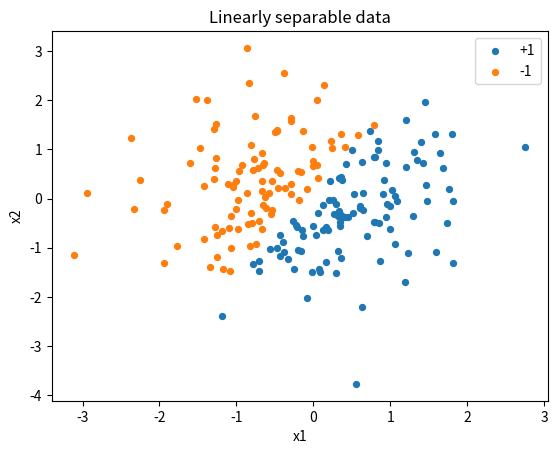
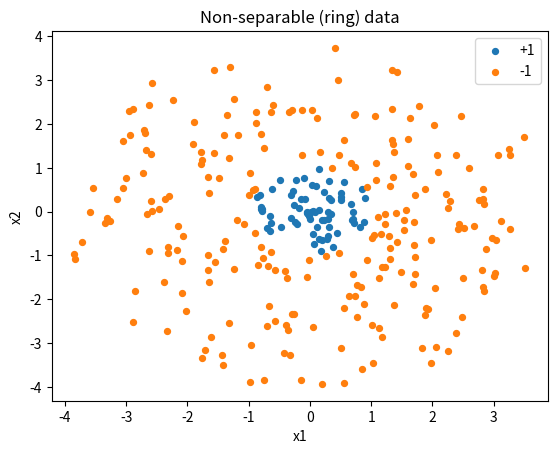

The matplotlib source for these figures, in order:
import numpy as np
import math
from dataclasses import dataclass
from typing import Callable, Dict, Tuple, Optional, List

import matplotlib.pyplot as plt


def to_pm1(y: np.ndarray) -> np.ndarray:
    """Convert labels in {0,1} to {-1,+1}. If already {-1,+1}, keep."""
    y = np.asarray(y).astype(int)
    vals = set(np.unique(y).tolist())
    if vals.issubset({-1, 1}):
        return y
    if vals.issubset({0, 1}):
        return 2*y - 1
    raise ValueError("y must be in {0,1} or {-1,1}.")

def to_01(y_pm1: np.ndarray) -> np.ndarray:
    """Convert labels in {-1,+1} to {0,1}."""
    y = np.asarray(y_pm1).astype(int)
    vals = set(np.unique(y).tolist())
    if not vals.issubset({-1, 1}):
        raise ValueError("y must be in {-1,1}.")
    return (y + 1)//2

def zero_one_loss(y_true: np.ndarray, y_pred: np.ndarray) -> np.ndarray:
    y_true = np.asarray(y_true).astype(int)
    y_pred = np.asarray(y_pred).astype(int)
    return (y_true != y_pred).astype(float)

def empirical_risk(y_true: np.ndarray, y_pred: np.ndarray) -> float:
    return float(np.mean(zero_one_loss(y_true, y_pred)))

@dataclass
class Confusion:
    tp: int; fp: int; tn: int; fn: int

def confusion_matrix_01(y_true01: np.ndarray, y_pred01: np.ndarray) -> Confusion:
    y_true01 = np.asarray(y_true01).astype(int)
    y_pred01 = np.asarray(y_pred01).astype(int)
    tp = int(np.sum((y_true01==1) & (y_pred01==1)))
    fp = int(np.sum((y_true01==0) & (y_pred01==1)))
    tn = int(np.sum((y_true01==0) & (y_pred01==0)))
    fn = int(np.sum((y_true01==1) & (y_pred01==0)))
    return Confusion(tp=tp, fp=fp, tn=tn, fn=fn)

def precision_recall_f1(y_true01: np.ndarray, y_pred01: np.ndarray) -> Dict[str, float]:
    C = confusion_matrix_01(y_true01, y_pred01)
    precision = C.tp / (C.tp + C.fp) if (C.tp + C.fp) > 0 else float("nan")
    recall = C.tp / (C.tp + C.fn) if (C.tp + C.fn) > 0 else float("nan")
    f1 = 2*precision*recall/(precision+recall) if (precision==precision and recall==recall and (precision+recall)>0) else float("nan")
    acc = (C.tp + C.tn) / max(1, (C.tp + C.fp + C.tn + C.fn))
    return {"accuracy": float(acc), "precision": float(precision), "recall": float(recall), "f1": float(f1), **C.__dict__}


def hoehffding_test_bound(m: int, eps: float) -> float:
    """2 * exp(-2 m eps^2) for bounded loss in [0,1]."""
    if m <= 0 or eps <= 0:
        raise ValueError("m>0 and eps>0 required.")
    return float(2 * math.exp(-2 * m * eps * eps))

def required_test_size_for_eps_delta(eps: float, delta: float) -> int:
    """Small helper: choose m so that 2 exp(-2 m eps^2) <= delta."""
    if not (0 < delta < 1) or eps <= 0:
        raise ValueError("delta in (0,1), eps>0.")
    m = math.log(2/delta) / (2 * eps * eps)
    return int(math.ceil(m))

# Example:
eps, delta = 0.03, 0.05
print("m needed for eps=0.03, delta=0.05:", required_test_size_for_eps_delta(eps, delta))
print("bound check:", hoehffding_test_bound(required_test_size_for_eps_delta(eps, delta), eps))


@dataclass
class PerceptronModel:
    w: np.ndarray
    b: float

def perceptron_train(
    X: np.ndarray,
    y_pm1: np.ndarray,
    max_epochs: int = 50,
    shuffle: bool = True,
    seed: int = 0,
) -> Tuple[PerceptronModel, Dict[str, object]]:
    """Train a perceptron. y must be in {-1,+1}."""
    X = np.asarray(X, dtype=float)
    y = to_pm1(y_pm1).astype(int)
    n, d = X.shape
    rng = np.random.default_rng(seed)

    w = np.zeros(d, dtype=float)
    b = 0.0
    updates = 0

    for epoch in range(max_epochs):
        idx = np.arange(n)
        if shuffle:
            rng.shuffle(idx)
        mistakes = 0
        for i in idx:
            margin = y[i] * (X[i] @ w + b)
            if margin <= 0:
                w = w + y[i] * X[i]
                b = b + y[i]
                updates += 1
                mistakes += 1
        if mistakes == 0:
            return PerceptronModel(w=w, b=b), {"converged": True, "epochs": epoch+1, "updates": updates}
    return PerceptronModel(w=w, b=b), {"converged": False, "epochs": max_epochs, "updates": updates}

def perceptron_predict(model: PerceptronModel, X: np.ndarray) -> np.ndarray:
    X = np.asarray(X, dtype=float)
    scores = X @ model.w + model.b
    yhat = np.where(scores >= 0, 1, -1).astype(int)
    return yhat


def make_linearly_separable(n: int = 200, seed: int = 0) -> Tuple[np.ndarray, np.ndarray]:
    rng = np.random.default_rng(seed)
    X = rng.normal(size=(n, 2))
    true_w = np.array([1.2, -0.7])
    true_b = 0.1
    y = np.where(X @ true_w + true_b >= 0, 1, -1)
    return X, y

def make_ring_nonseparable(n: int = 300, seed: int = 0) -> Tuple[np.ndarray, np.ndarray]:
    rng = np.random.default_rng(seed)
    angles = rng.uniform(0, 2*np.pi, size=n)
    radii = rng.uniform(0.0, 4.0, size=n)
    X = np.column_stack([radii*np.cos(angles), radii*np.sin(angles)])
    y = np.where(radii <= 1.0, 1, -1)  # inner disk vs outer region (not linearly separable)
    return X, y

def plot_2d_points(X: np.ndarray, y_pm1: np.ndarray, title: str = ""):
    y = to_pm1(y_pm1)
    plt.figure()
    plt.scatter(X[y==1, 0], X[y==1, 1], s=18, label="+1")
    plt.scatter(X[y==-1, 0], X[y==-1, 1], s=18, label="-1")
    plt.title(title)
    plt.xlabel("x1")
    plt.ylabel("x2")
    plt.legend()
    plt.show()

X_sep, y_sep = make_linearly_separable()
plot_2d_points(X_sep, y_sep, "Linearly separable data")

model, info = perceptron_train(X_sep, y_sep, max_epochs=30, seed=0)
yhat = perceptron_predict(model, X_sep)
print(info, "train risk:", empirical_risk(y_sep, yhat))

X_ring, y_ring = make_ring_nonseparable()
plot_2d_points(X_ring, y_ring, "Non-separable (ring) data")

model2, info2 = perceptron_train(X_ring, y_ring, max_epochs=30, seed=0)
yhat2 = perceptron_predict(model2, X_ring)
print(info2, "train risk:", empirical_risk(y_ring, yhat2))


# -----------------------------
# Common kernels (use whichever you need)
# -----------------------------

def kernel_linear(X: np.ndarray, Y: np.ndarray) -> np.ndarray:
    return np.asarray(X) @ np.asarray(Y).T

def kernel_poly(X: np.ndarray, Y: np.ndarray, gamma: float = 1.0, r: float = 0.0, degree: int = 2) -> np.ndarray:
    return (gamma * (np.asarray(X) @ np.asarray(Y).T) + r) ** degree

def kernel_rbf_l2(X: np.ndarray, Y: np.ndarray, gamma: float = 1.0) -> np.ndarray:
    X = np.asarray(X); Y = np.asarray(Y)
    X2 = np.sum(X*X, axis=1, keepdims=True)
    Y2 = np.sum(Y*Y, axis=1, keepdims=True).T
    d2 = X2 + Y2 - 2*(X @ Y.T)
    return np.exp(-gamma * d2)

def kernel_rbf_l1(X: np.ndarray, Y: np.ndarray, gamma: float = 1.0) -> np.ndarray:
    X = np.asarray(X); Y = np.asarray(Y)
    K = np.empty((X.shape[0], Y.shape[0]), dtype=float)
    for i in range(X.shape[0]):
        K[i, :] = np.exp(-gamma * np.sum(np.abs(Y - X[i]), axis=1))
    return K

def is_psd(K: np.ndarray, tol: float = 1e-10) -> bool:
    """Check symmetric PSD: eigenvalues >= -tol."""
    K = np.asarray(K, dtype=float)
    if not np.allclose(K, K.T, atol=1e-8):
        return False
    eigs = np.linalg.eigvalsh(K)
    return bool(np.min(eigs) >= -tol)

def feature_map_from_gram(K: np.ndarray, tol: float = 1e-12) -> np.ndarray:
    """Lemma 8.3 constructive: if K is PSD, build B s.t. K = B B^T, rows are phi(x_i)."""
    K = np.asarray(K, dtype=float)
    if not np.allclose(K, K.T, atol=1e-8):
        raise ValueError("K must be symmetric.")
    eigvals, eigvecs = np.linalg.eigh(K)
    eigvals = np.maximum(eigvals, 0.0)
    keep = eigvals > tol
    B = eigvecs[:, keep] * np.sqrt(eigvals[keep])
    return B


@dataclass
class KernelPerceptronModel:
    X_train: np.ndarray
    y_train: np.ndarray   # {-1,+1}
    alpha: np.ndarray     # integer-like update counts
    kernel: Callable[[np.ndarray, np.ndarray], np.ndarray]

def kernel_perceptron_train(
    X: np.ndarray,
    y_pm1: np.ndarray,
    kernel: Callable[[np.ndarray, np.ndarray], np.ndarray],
    max_epochs: int = 20,
    shuffle: bool = True,
    seed: int = 0,
) -> Tuple[KernelPerceptronModel, Dict[str, object]]:
    X = np.asarray(X, dtype=float)
    y = to_pm1(y_pm1).astype(int)
    n = X.shape[0]
    rng = np.random.default_rng(seed)
    alpha = np.zeros(n, dtype=float)

    K = kernel(X, X)
    updates = 0

    for epoch in range(max_epochs):
        idx = np.arange(n)
        if shuffle:
            rng.shuffle(idx)
        mistakes = 0
        for i in idx:
            # f(x_i) = sum_j alpha_j y_j k(x_j, x_i)
            score = np.sum(alpha * y * K[:, i])
            if y[i] * score <= 0:
                alpha[i] += 1.0
                updates += 1
                mistakes += 1
        if mistakes == 0:
            return KernelPerceptronModel(X, y, alpha, kernel), {"converged": True, "epochs": epoch+1, "updates": updates}
    return KernelPerceptronModel(X, y, alpha, kernel), {"converged": False, "epochs": max_epochs, "updates": updates}

def kernel_perceptron_predict(model: KernelPerceptronModel, X_new: np.ndarray) -> np.ndarray:
    X_new = np.asarray(X_new, dtype=float)
    K = model.kernel(model.X_train, X_new)  # shape (n_train, n_new)
    scores = (model.alpha * model.y_train)[:, None] * K
    scores = np.sum(scores, axis=0)
    return np.where(scores >= 0, 1, -1).astype(int)


# Linear kernel perceptron on ring
kp_lin, info_lin = kernel_perceptron_train(X_ring, y_ring, kernel=lambda A,B: kernel_linear(A,B), max_epochs=15, seed=0)
pred_lin = kernel_perceptron_predict(kp_lin, X_ring)
print("linear-kernel:", info_lin, "train risk:", empirical_risk(y_ring, pred_lin))

# RBF kernel perceptron on ring
kp_rbf, info_rbf = kernel_perceptron_train(X_ring, y_ring, kernel=lambda A,B: kernel_rbf_l2(A,B,gamma=1.0), max_epochs=15, seed=0)
pred_rbf = kernel_perceptron_predict(kp_rbf, X_ring)
print("rbf-kernel:", info_rbf, "train risk:", empirical_risk(y_ring, pred_rbf))


def train_test_split(X: np.ndarray, y: np.ndarray, test_size: float = 0.3, seed: int = 0):
    X = np.asarray(X); y = np.asarray(y)
    n = X.shape[0]
    rng = np.random.default_rng(seed)
    idx = np.arange(n); rng.shuffle(idx)
    m = int(round(n * test_size))
    test_idx = idx[:m]; train_idx = idx[m:]
    return X[train_idx], X[test_idx], y[train_idx], y[test_idx]

# Example: evaluate perceptron with a test set + Hoeffding bound
Xtr, Xte, ytr, yte = train_test_split(X_sep, y_sep, test_size=0.3, seed=1)
model, info = perceptron_train(Xtr, ytr, max_epochs=30, seed=0)
pred_te = perceptron_predict(model, Xte)
risk_te = empirical_risk(yte, pred_te)

eps = 0.05
print("test risk:", risk_te)
print("P(|Rhat - R| > eps) <=", hoehffding_test_bound(len(yte), eps))


def metrics_on_testset(y_true, y_pred, label_space: str = "pm1") -> Dict[str, float]:
    """label_space: 'pm1' for {-1,1}, '01' for {0,1}."""
    if label_space == "pm1":
        y_true01 = to_01(to_pm1(y_true))
        y_pred01 = to_01(to_pm1(y_pred))
    elif label_space == "01":
        y_true01 = np.asarray(y_true).astype(int)
        y_pred01 = np.asarray(y_pred).astype(int)
    else:
        raise ValueError("label_space must be 'pm1' or '01'")
    return precision_recall_f1(y_true01, y_pred01)

# Edge-case demos
y_true01 = np.array([1,0,0,0,0,0,0,0,0,0])
always1 = np.ones_like(y_true01)
always0 = np.zeros_like(y_true01)
print("always 1:", metrics_on_testset(y_true01, always1, label_space="01"))
print("always 0:", metrics_on_testset(y_true01, always0, label_space="01"))


def hyperplane_from_d_points(points: np.ndarray, tol: float = 1e-12) -> Tuple[np.ndarray, float]:
    """
    Build a hyperplane a^T x + b = 0 passing through d points in R^d.
    Returns (a, b) up to scaling.
    Uses nullspace of [points, 1].
    """
    P = np.asarray(points, dtype=float)
    d = P.shape[1]
    if P.shape[0] != d:
        raise ValueError("Need exactly d points in R^d to determine a hyperplane uniquely (up to scale).")
    A = np.hstack([P, np.ones((d, 1))])  # shape (d, d+1)
    # Find vector v in nullspace of A (A v = 0). Nullspace dimension should be 1 in general position.
    U, S, Vt = np.linalg.svd(A)
    v = Vt[-1, :]  # smallest singular value vector
    if np.linalg.norm(A @ v) > 1e-8:
        raise RuntimeError("Failed to find a stable nullspace vector; points may be degenerate.")
    a = v[:d]
    b = v[d]
    # normalize for stability
    norm = np.linalg.norm(a)
    if norm < tol:
        raise RuntimeError("Degenerate hyperplane (normal ~ 0).")
    a = a / norm
    b = b / norm
    return a, b

def predict_hyperplane(a: np.ndarray, b: float, X: np.ndarray) -> np.ndarray:
    scores = np.asarray(X, dtype=float) @ a + b
    return np.where(scores >= 0, 1, 0).astype(int)  # {0,1} decision rule

def sampled_hyperplane_erm(
    X: np.ndarray,
    y01: np.ndarray,
    n_candidates: int = 2000,
    seed: int = 0,
) -> Dict[str, object]:
    """Sample many d-tuples, build hyperplanes, pick best empirical-risk rule."""
    X = np.asarray(X, dtype=float)
    y01 = np.asarray(y01).astype(int)
    n, d = X.shape
    if n < d:
        raise ValueError("Need n >= d to sample d points.")
    rng = np.random.default_rng(seed)

    best = {"risk": float("inf"), "a": None, "b": None, "flip": 0}
    for _ in range(n_candidates):
        idx = rng.choice(n, size=d, replace=False)
        try:
            a, b = hyperplane_from_d_points(X[idx, :])
        except Exception:
            continue
        pred = predict_hyperplane(a, b, X)
        r = empirical_risk(y01, pred)
        # also consider the opposite side (phi+ vs phi-)
        pred_flip = 1 - pred
        r2 = empirical_risk(y01, pred_flip)
        if r2 < r:
            r, pred = r2, pred_flip
            flip = 1
        else:
            flip = 0
        if r < best["risk"]:
            best = {"risk": float(r), "a": a, "b": float(b), "flip": flip}
    return best


# Demo in 2D (d=2): sample hyperplane ERM on separable data (convert labels to {0,1})
best = sampled_hyperplane_erm(X_sep, to_01(y_sep), n_candidates=3000, seed=0)
best["risk"], best["a"], best["b"], best["flip"]


def comb(n: int, k: int) -> int:
    return math.comb(n, k)

def theorem_816_bound(n: int, m_dim: int, eps: float) -> float:
    if not (0 < eps <= 1):
        raise ValueError("eps in (0,1]")
    # exp(2 m eps) * (2*C(n,m)+1) * exp(-n eps^2 / 2)
    return float(math.exp(2*m_dim*eps) * (2*comb(n, m_dim) + 1) * math.exp(-n*(eps**2)/2))

# Example numbers (small just for illustration)
print(theorem_816_bound(n=200, m_dim=2, eps=0.2))


def sauer_shelah_upper(n: int, vc_dim: int) -> int:
    """Upper bound on shattering number via Sauer–Shelah: sum_{i=0}^{V-1} C(n,i)."""
    if vc_dim <= 0:
        return 1
    upper = 0
    for i in range(0, min(vc_dim, n+1)):
        upper += math.comb(n, i)
    return upper

def lemma_837_poly_upper(N: int, k: int) -> float:
    """Lemma 8.37 style: sum_{i=0}^{k-1} C(N,i) <= (eN/k)^k."""
    if k <= 0:
        return 1.0
    return float((math.e * N / k) ** k)

def vc_generalization_bound_theorem_829(n: int, eps: float, shattering_number: float) -> float:
    if eps <= 0:
        raise ValueError("eps>0")
    return float(8.0 * shattering_number * math.exp(-n * eps * eps / 32.0))

def vc_generalization_bound_cor_831(n: int, eps: float, shattering_number: float) -> float:
    if eps <= 0:
        raise ValueError("eps>0")
    return float(8.0 * shattering_number * math.exp(-n * eps * eps / 64.0))

# Example: linear classifiers in R^m have VC-dim about m+1 (Lemma 8.38 informal)
def bound_linear_classifiers(n: int, eps: float, m_dim: int) -> Dict[str, float]:
    vc_dim = m_dim + 1
    s_upper = sauer_shelah_upper(n, vc_dim)
    return {
        "vc_dim≈m+1": vc_dim,
        "sauer_shelah_upper": float(s_upper),
        "Thm8.29_bound": vc_generalization_bound_theorem_829(n, eps, s_upper),
        "Cor8.31_bound": vc_generalization_bound_cor_831(n, eps, s_upper),
    }

bound_linear_classifiers(n=200, eps=0.1, m_dim=2)


def erm_training_risk_concentration_bound(n: int, eps: float) -> float:
    """Thm 8.43: 2 exp(-n eps^2 / 2)."""
    if n <= 0 or eps <= 0:
        raise ValueError("n>0, eps>0.")
    return float(2.0 * math.exp(-n * eps * eps / 2.0))

print(erm_training_risk_concentration_bound(500, 0.05))
